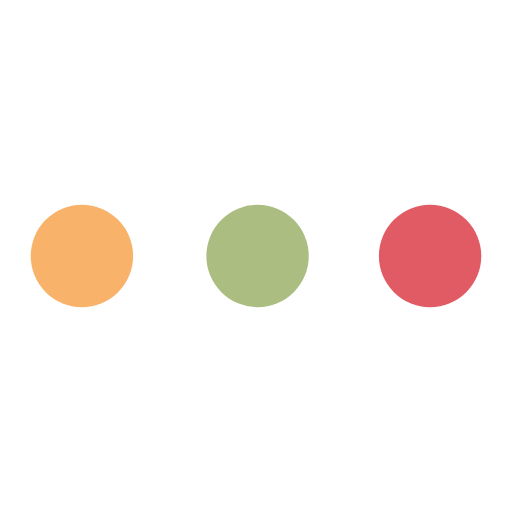
t = 0.00 s
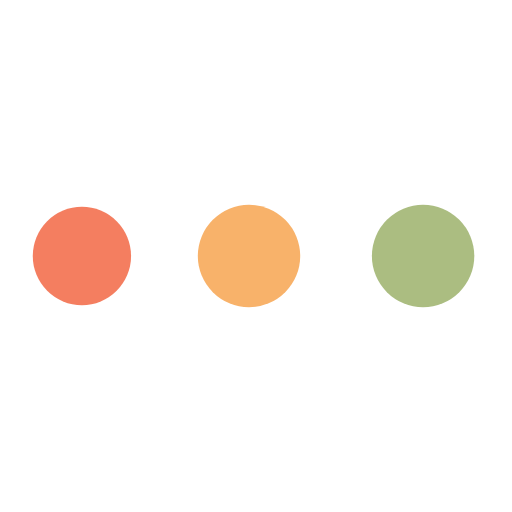
t = 0.18 s
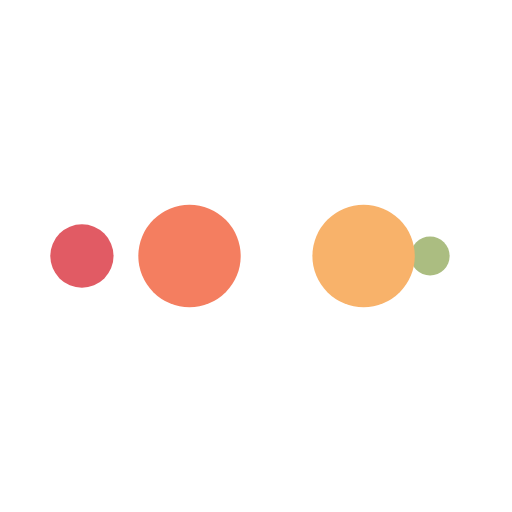
t = 0.30 s
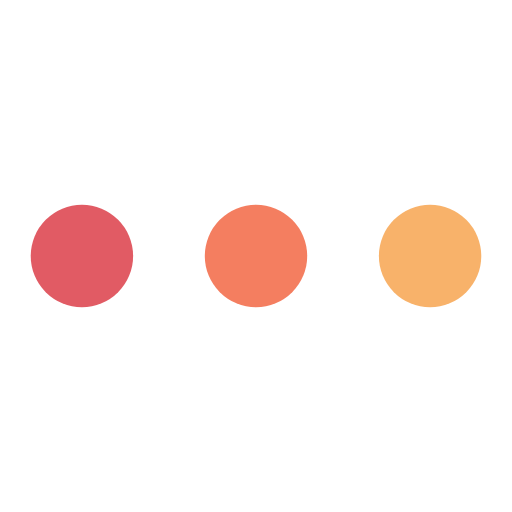
t = 0.49 s
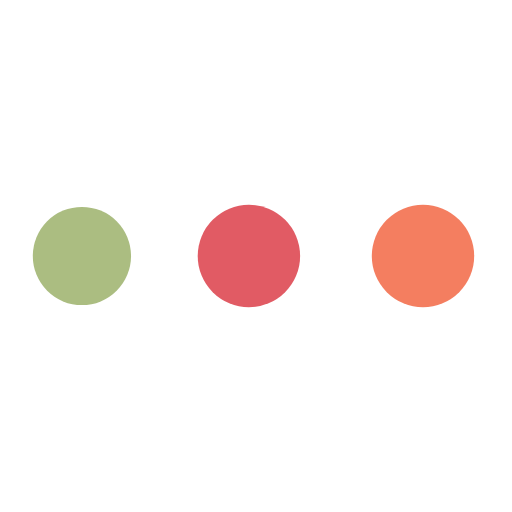
t = 0.67 s
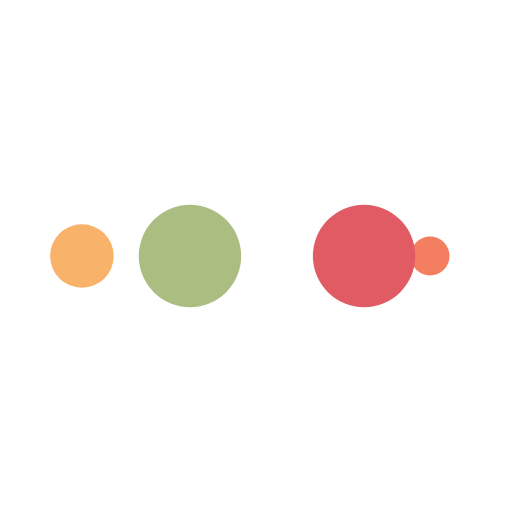
t = 0.79 s

The animated SVG that drew these frames (rendered in a browser with its animation timeline set to each time). Animation: 10 SMIL elements (animate=10); one cycle of 0.97 s, repeats indefinitely.

<?xml version="1.0" encoding="utf-8"?>
<svg xmlns="http://www.w3.org/2000/svg" xmlns:xlink="http://www.w3.org/1999/xlink" style="margin: auto; background: none; display: block; shape-rendering: auto;" width="410px" height="410px" viewBox="0 0 100 100" preserveAspectRatio="xMidYMid">
<circle cx="84" cy="50" r="10" fill="#e15b64">
    <animate attributeName="r" repeatCount="indefinite" dur="0.24271844660194175s" calcMode="spline" keyTimes="0;1" values="10;0" keySplines="0 0.5 0.5 1" begin="0s"></animate>
    <animate attributeName="fill" repeatCount="indefinite" dur="0.970873786407767s" calcMode="discrete" keyTimes="0;0.25;0.5;0.75;1" values="#e15b64;#abbd81;#f8b26a;#f47e60;#e15b64" begin="0s"></animate>
</circle><circle cx="16" cy="50" r="10" fill="#e15b64">
  <animate attributeName="r" repeatCount="indefinite" dur="0.970873786407767s" calcMode="spline" keyTimes="0;0.25;0.5;0.75;1" values="0;0;10;10;10" keySplines="0 0.5 0.5 1;0 0.5 0.5 1;0 0.5 0.5 1;0 0.5 0.5 1" begin="0s"></animate>
  <animate attributeName="cx" repeatCount="indefinite" dur="0.970873786407767s" calcMode="spline" keyTimes="0;0.25;0.5;0.75;1" values="16;16;16;50;84" keySplines="0 0.5 0.5 1;0 0.5 0.5 1;0 0.5 0.5 1;0 0.5 0.5 1" begin="0s"></animate>
</circle><circle cx="50" cy="50" r="10" fill="#f47e60">
  <animate attributeName="r" repeatCount="indefinite" dur="0.970873786407767s" calcMode="spline" keyTimes="0;0.25;0.5;0.75;1" values="0;0;10;10;10" keySplines="0 0.5 0.5 1;0 0.5 0.5 1;0 0.5 0.5 1;0 0.5 0.5 1" begin="-0.24271844660194175s"></animate>
  <animate attributeName="cx" repeatCount="indefinite" dur="0.970873786407767s" calcMode="spline" keyTimes="0;0.25;0.5;0.75;1" values="16;16;16;50;84" keySplines="0 0.5 0.5 1;0 0.5 0.5 1;0 0.5 0.5 1;0 0.5 0.5 1" begin="-0.24271844660194175s"></animate>
</circle><circle cx="84" cy="50" r="10" fill="#f8b26a">
  <animate attributeName="r" repeatCount="indefinite" dur="0.970873786407767s" calcMode="spline" keyTimes="0;0.25;0.5;0.75;1" values="0;0;10;10;10" keySplines="0 0.5 0.5 1;0 0.5 0.5 1;0 0.5 0.5 1;0 0.5 0.5 1" begin="-0.4854368932038835s"></animate>
  <animate attributeName="cx" repeatCount="indefinite" dur="0.970873786407767s" calcMode="spline" keyTimes="0;0.25;0.5;0.75;1" values="16;16;16;50;84" keySplines="0 0.5 0.5 1;0 0.5 0.5 1;0 0.5 0.5 1;0 0.5 0.5 1" begin="-0.4854368932038835s"></animate>
</circle><circle cx="16" cy="50" r="10" fill="#abbd81">
  <animate attributeName="r" repeatCount="indefinite" dur="0.970873786407767s" calcMode="spline" keyTimes="0;0.25;0.5;0.75;1" values="0;0;10;10;10" keySplines="0 0.5 0.5 1;0 0.5 0.5 1;0 0.5 0.5 1;0 0.5 0.5 1" begin="-0.7281553398058253s"></animate>
  <animate attributeName="cx" repeatCount="indefinite" dur="0.970873786407767s" calcMode="spline" keyTimes="0;0.25;0.5;0.75;1" values="16;16;16;50;84" keySplines="0 0.5 0.5 1;0 0.5 0.5 1;0 0.5 0.5 1;0 0.5 0.5 1" begin="-0.7281553398058253s"></animate>
</circle>
<!-- [ldio] generated by https://loading.io/ --></svg>
